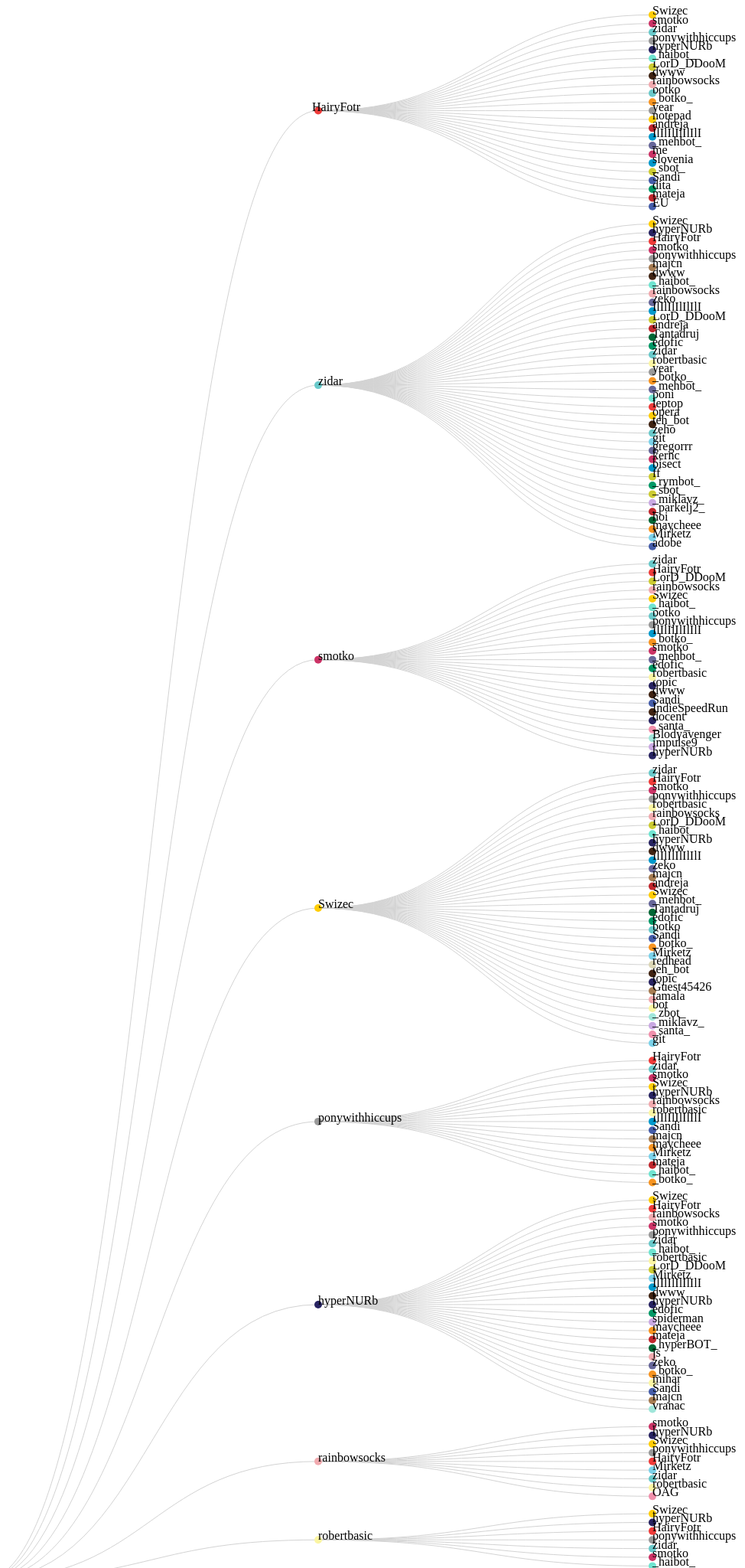
D3 v3 page, settled after 480 driven frames (8 s of simulated time); the page loaded 1 data file(s).


// ── cluster.js

var width = 1024,
    height = 2800,
    svg = d3.select('#graph')
        .append('svg')
        .attr({width: width,
               height: height});

d3.json('data/karma_matrix.json', function (data) {

    var tree = helpers.make_tree(data,
                                 function (d, nick) { return d.to == nick; },
                                 function (d, nick) { return d.from == nick; },
                                 function (d) { return d.to; },
                                 function (d) { return d[0].to; });

    helpers.fixate_colors(data);

    var diagonal = d3.svg.diagonal()
            .projection(function (d) { return [d.y, d.x]; });

    var cluster = d3.layout.cluster()
            .size([height, width-150])
            .sort(function (a, b) { return d3.descending(a.count, b.count); });

    var nodes = cluster.nodes(tree),
        links = cluster.links(nodes);

    svg.selectAll('.link')
        .data(links)
        .enter()
        .append('path')
        .classed('link', true)
        .attr('d', diagonal);

    var node = svg.selectAll('.node')
            .data(nodes)
            .enter()
            .append('g')
            .classed('node', true)
            .attr('transform', function (d) { return 'translate('+d.y+', '+d.x+')'; });

    node.append('circle')
        .attr({r: 5,
               fill: function (d) { return helpers.color(d.nick); }});

    node.append('text')
        .text(function (d) { return d.nick; })
        .attr("dx", function(d) { return d.children.length ? -8 : 8; })
        .attr("dy", function (d) { return d.depth > 1 ? 3 : 5; })
        .attr("text-anchor", function(d) { return d.children.length ? "end" : "start"; })
        .style('font-size', function (d) { return d.depth > 1 ? '0.8em' : '1.1em'; });
});

// ── helpers.js

window.helpers = {
    uniques: function (data, nick) {
        var uniques = [];

        data.forEach(function (d) {
            if (uniques.indexOf(nick(d)) < 0) {
                uniques.push(nick(d));
            }
        });

        return uniques;
    },

    nick_id: function (data, nick) {
        var uniques = helpers.uniques(data, nick);

        return d3.scale.ordinal()
            .domain(uniques)
            .range(d3.range(uniques.length));
    },

    bin_per_nick: function (data, nick) {
        var nick_id = helpers.nick_id(data, nick);

        var histogram = d3.layout.histogram()
                .bins(nick_id.range())
                .value(function (d) { return nick_id(nick(d)); })(data);

        return histogram;
    },

    tickAngle: function (d) {
        var midAngle = (d.endAngle-d.startAngle)/2,
            degrees = (midAngle+d.startAngle)/Math.PI*180-90;

        return degrees;
    },

    color:  d3.scale.ordinal()
        .range(['#EF3B39', '#FFCD05', '#69C9CA', '#666699', '#CC3366', '#0099CC',
                '#CCCB31', '#009966', '#C1272D', '#F79420', '#445CA9', '#999999',
                '#402312', '#272361', '#A67C52', '#016735', '#F1AAAF', '#FBF5A2',
                '#A0E6DA', '#C9A8E2', '#F190AC', '#7BD2EA', '#DBD6B6', '#6FE4D0']),

    arc_labels: function (text, radius) {
        return function (selection) {
            selection.append('text')
                .text(text)
                .attr('text-anchor', function (d) {
                    return helpers.tickAngle(d) > 100 ? 'end' : 'start';
                })
                .attr('transform', function (d) {
                    var degrees = helpers.tickAngle(d);

                    var turn = 'rotate('+degrees+') translate('+(radius(d)+10)+', 0)';

                    if (degrees > 100) {
                        turn += 'rotate(180)';
                    }

                    return turn;
                });
        };
    },

    tooltip: function (text) {

        return function (selection) {
            selection.on('mouseover.tooltip', mouseover)
                .on('mousemove.tooltip', mousemove)
                .on('mouseout.tooltip', mouseout);

            function mouseover(d) {
                var path = d3.select(this);
                path.classed('highlighted', true);

                var mouse = d3.mouse(svg.node());

                var tool = svg.append('g')
                        .attr({'id': "nicktool",
                               transform: 'translate('+(mouse[0]+5)+', '+(mouse[1]+10)+')'});

                var textNode = tool.append('text')
                        .text(text(d)).node();

                tool.append('rect')
                    .attr({height: textNode.getBBox().height,
                           width: textNode.getBBox().width,
                           transform: 'translate(0, -16)'});

                tool.select('text')
                    .remove();

                tool.append('text')
                    .text(text(d));
            }

            function mousemove () {
                var mouse = d3.mouse(svg.node());
                d3.select('#nicktool')
                    .attr('transform', 'translate('+(mouse[0]+15)+', '+(mouse[1]+20)+')');
            }

            function mouseout () {
                var path = d3.select(this);
                path.classed('highlighted', false);

                d3.select('#nicktool').remove();
            }
        };
    },

    make_tree: function (data, filter1, filter2, nick1, nick2) {
        var tree = {nick: 'karma',
                    children: []};
        var uniques = helpers.uniques(data, function (d) { return d.from; });

        tree.children = uniques.map(
            function (nick) {
                var my_karma = data.filter(function (d) { return filter1(d, nick); }).length,
                    given_to = helpers.bin_per_nick(
                        data.filter(function (d) { return filter2(d, nick); }),
                        nick1
                    );

                return {nick: nick,
                        count: my_karma,
                        children: given_to.map(function (d) {
                            return {nick: nick2(d),
                                    count: d.length,
                                    children: []};
                        })};
            });

        return tree;
    },

    fixate_colors: function (data) {
        helpers.color.domain(helpers.uniques(data, function (d) { return d.from; }));
    },

    connection_matrix: function (data) {
        var nick_id = helpers.nick_id(data, function (d) { return d.from; }),
            uniques = nick_id.domain();
        
        var matrix = d3.range(uniques.length).map(function () {
            return d3.range(uniques.length).map(function () { return 0; });
        });
        
        data.forEach(function (d) {
            matrix[nick_id(d.from)][nick_id(d.to)] += 1;
        });

        return matrix;
    }
};


### data: data/karma_matrix.json
[
 {
  "to": "notepad",
  "from": "HairyFotr",
  "time": "2011-10-11 18:38:17"
 },
 {
  "to": "HairyFotr",
  "from": "Swizec",
  "time": "2011-10-16 14:14:44"
 },
 {
  "to": "HairyFotr",
  "from": "Swizec",
  "time": "2011-11-01 12:27:17"
 },
 {
  "to": "HairyFotr",
  "from": "Swizec",
  "time": "2011-11-20 11:25:21"
 },
 {
  "to": "zidar",
  "from": "Swizec",
  "time": "2011-11-25 13:21:44"
 },
 {
  "to": "HairyFotr",
  "from": "Swizec",
  "time": "2011-11-28 20:48:29"
 },
 {
  "to": "Swizec",
  "from": "zidar",
  "time": "2011-11-29 22:10:17"
 },
 {
  "to": "zidar",
  "from": "Swizec",
  "time": "2011-12-16 12:36:17"
 },
 "... 1,874 more items"
]